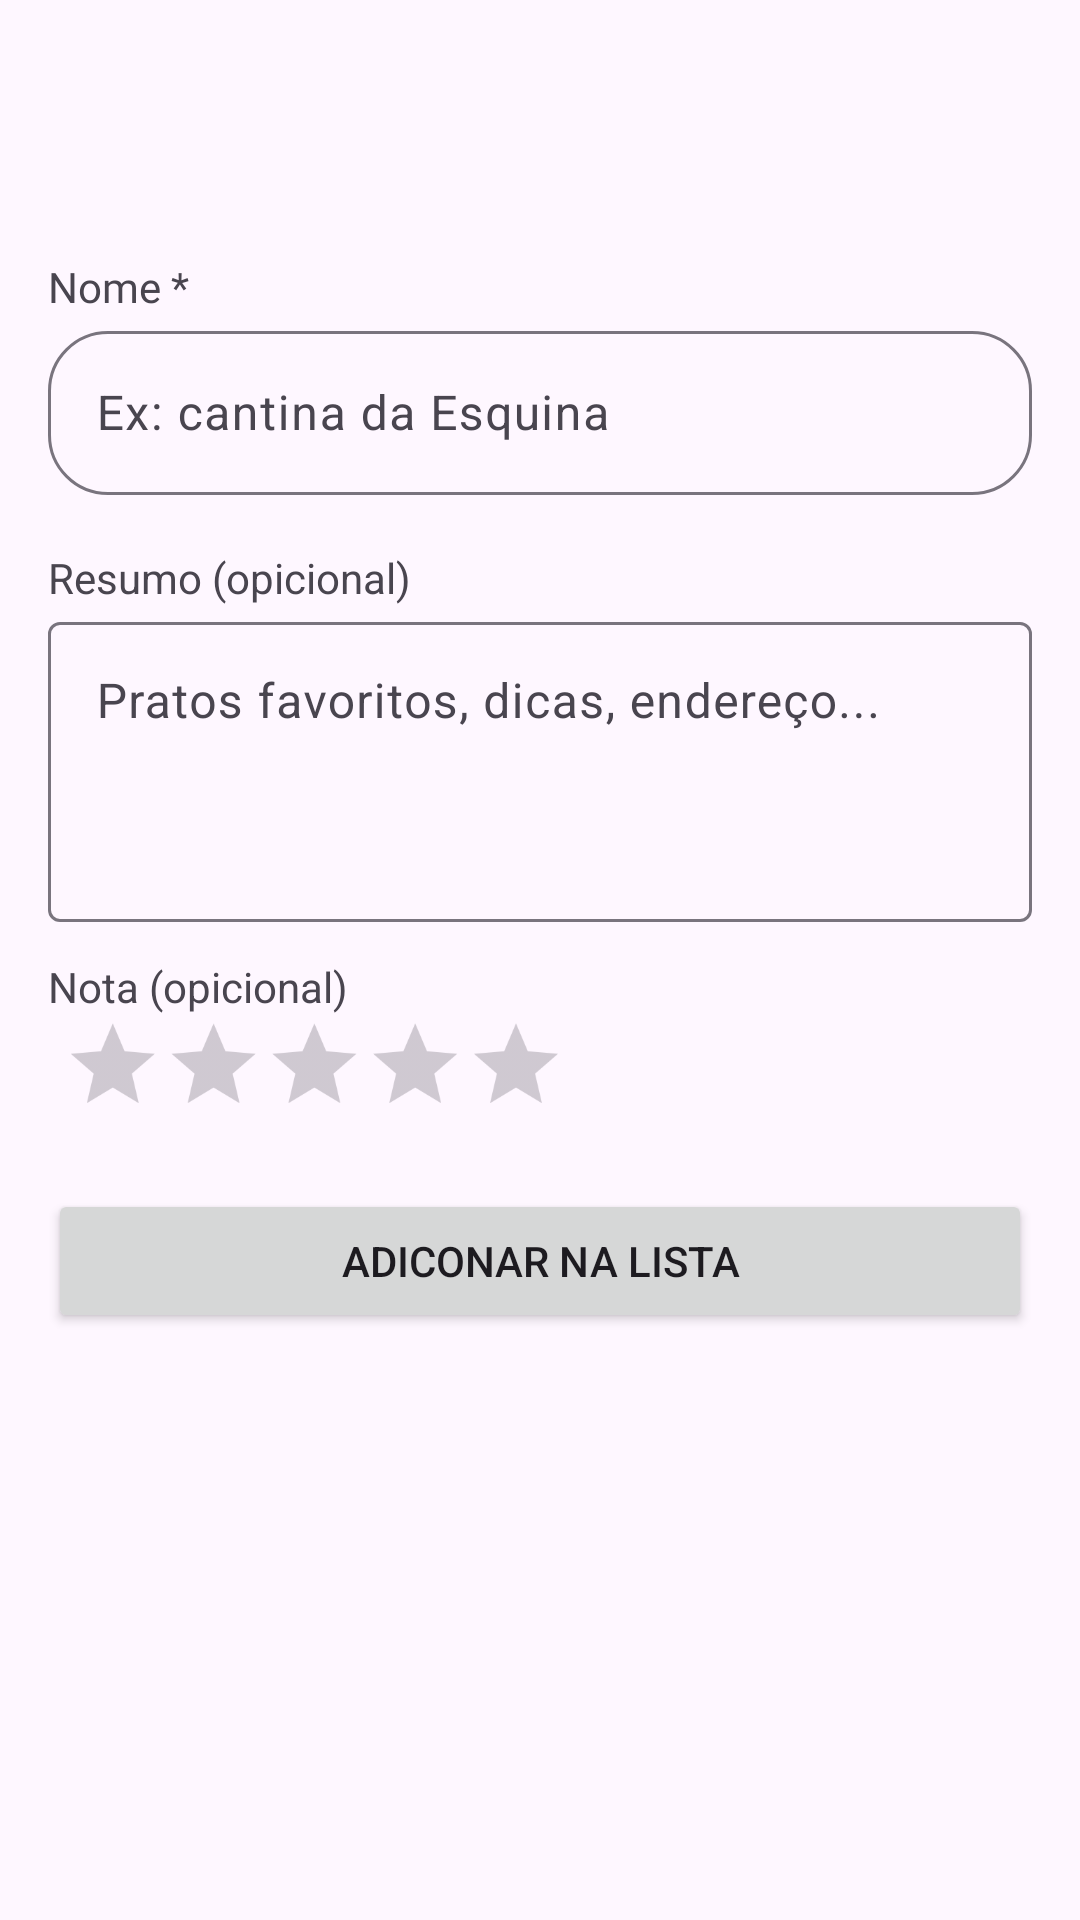

Android layout source for this screen:
<!-- AndroidManifest.xml: application theme Theme.OndeComer -->
<!-- res/layout/bottom_sheet.xml -->
<?xml version="1.0" encoding="utf-8"?>
<RelativeLayout xmlns:android="http://schemas.android.com/apk/res/android"
    xmlns:app="http://schemas.android.com/apk/res-auto"
    android:id="@+id/bottom_sheet_container"
    android:layout_width="match_parent"
    android:layout_height="480dp"
    android:background="@android:color/transparent">
    <RelativeLayout
        android:layout_width="match_parent"
        android:layout_height="480dp"
        android:background="@drawable/bottom_sheet_bacground">

    <TextView
        android:id="@+id/text1_sheet"
        android:layout_width="wrap_content"
        android:layout_height="wrap_content"
        android:fontFamily="@font/inter"
        android:layout_marginStart="16dp"
        android:layout_marginTop="25dp"/>
    <TextView
        android:id="@+id/text2_sheet"
        android:layout_width="wrap_content"
        android:layout_height="wrap_content"
        android:fontFamily="@font/fraunces_semibold"
        android:layout_below="@+id/text1_sheet"
        android:layout_marginStart="16dp"
        android:textSize="20dp"/>
    <TextView
        android:id="@+id/nome"
        android:layout_width="wrap_content"
        android:layout_height="wrap_content"
        android:text="Nome *"
        android:fontFamily="@font/inter"
        android:layout_below="@+id/text2_sheet"
        android:layout_marginStart="16dp"
        android:layout_marginTop="15dp"/>

    <com.google.android.material.textfield.TextInputLayout
        android:id="@+id/nomeRestauranteImputLayout"
        android:layout_width="match_parent"
        android:layout_height="60dp"
        android:layout_below="@+id/nome"
        android:layout_marginStart="16dp"
        android:layout_marginEnd="16dp"
        app:boxCornerRadiusTopStart="20dp"
        app:boxCornerRadiusBottomEnd="20dp"
        app:boxCornerRadiusBottomStart="20dp"
        app:boxCornerRadiusTopEnd="20dp"
        android:gravity="bottom"
        android:outlineSpotShadowColor="@color/terracota"
        android:hint="Ex: cantina da Esquina">

        <com.google.android.material.textfield.TextInputEditText
            android:id="@+id/nomeRestauranteImput"
            android:layout_width="match_parent"
            android:layout_height="wrap_content"
            android:inputType="text"
             />
    </com.google.android.material.textfield.TextInputLayout>
    <TextView
        android:id="@+id/textopicional"
        android:layout_width="wrap_content"
        android:layout_height="wrap_content"
        android:text="Resumo (opicional)"
        android:layout_marginStart="16dp"
        android:layout_below="@+id/nomeRestauranteImputLayout"
        android:layout_marginTop="18dp"/>

    <com.google.android.material.textfield.TextInputLayout
        android:id="@+id/resumoImputLayout"
        android:layout_width="match_parent"
        android:layout_height="wrap_content"
        android:layout_below="@+id/textopicional"
        android:layout_marginStart="16dp"
        android:layout_marginEnd="16dp">

        <com.google.android.material.textfield.TextInputEditText
            android:id="@+id/resumoRestauranteInput"
            android:layout_width="match_parent"
            android:layout_height="100dp"
            android:hint="Pratos favoritos, dicas, endereço..."
            android:gravity="top"
            android:inputType="text"/>
    </com.google.android.material.textfield.TextInputLayout>
    <TextView
        android:id="@+id/nota"
        android:layout_width="wrap_content"
        android:layout_height="wrap_content"
        android:text="Nota (opicional)"
        android:layout_below="@+id/resumoImputLayout"
        android:layout_marginTop="12dp"
        android:layout_marginStart="16dp"/>

    <RatingBar
        android:id="@+id/ratingBar"
        android:layout_width="wrap_content"
        android:layout_height="42dp"
        android:layout_below="@+id/nota"
        android:layout_marginStart="16dp"
        android:numStars="5"
        android:scaleX="0.7"
        android:scaleY="0.7"
        android:transformPivotX="16dp"
        android:progressTint="@color/dourado" />

    <Button
        android:id="@+id/adicionar"
        android:layout_width="match_parent"
        android:layout_height="wrap_content"
        android:text="Adiconar na lista"
        android:layout_marginStart="16dp"
        android:layout_marginEnd="16dp"
        android:layout_below="@+id/ratingBar"
        android:layout_marginTop="16dp"
        />

    </RelativeLayout>
</RelativeLayout>
<!-- resources referenced by this layout -->
<resources>
  <color name="dourado">#E8B845</color>
  <color name="terracota">#C25A3A</color>
  <style name="Theme.OndeComer" parent="Base.Theme.OndeComer" />
  <style name="Base.Theme.OndeComer" parent="Theme.Material3.DayNight.NoActionBar">
          
          
      </style>
</resources>
